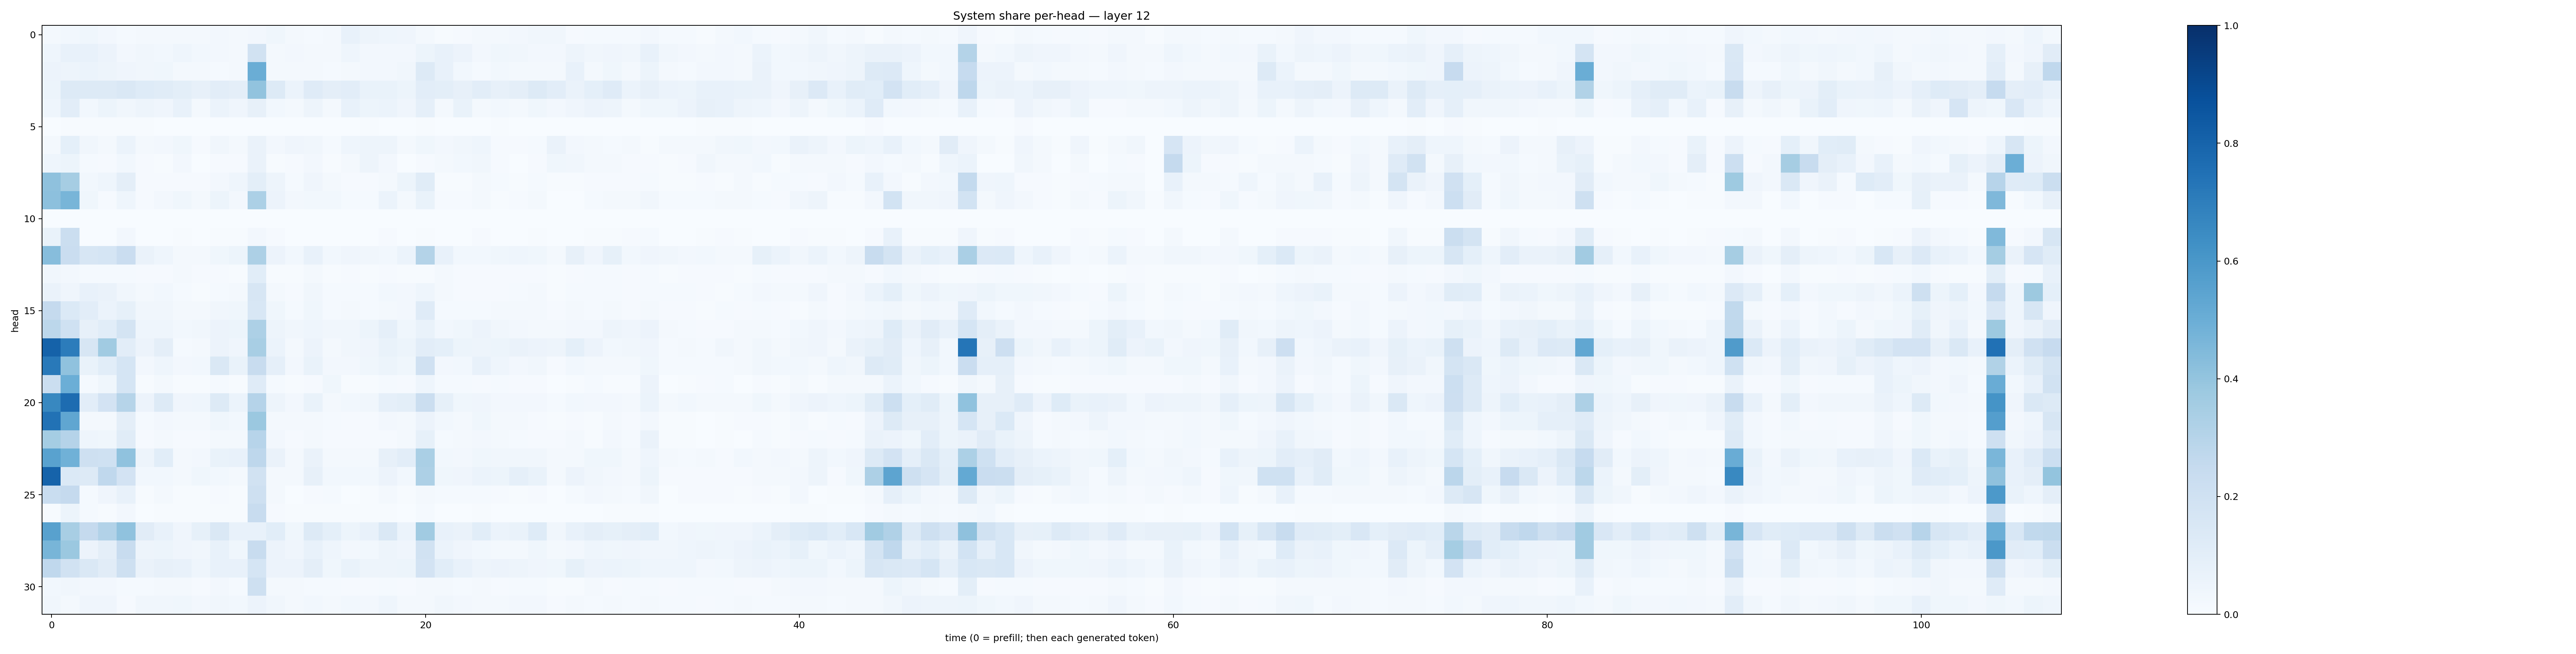

The table this chart was drawn from, first rows:
0.020013751, 0.029106496, 0.03859198, 0.025141325, 0.014169635, 0.018463004, 0.020248026, 0.019982634, 0.020008609, 0.025228113, 0.022415452, 0.024926959, 0.037115764, 0.021408767, 0.015585972, 0.017769087, 0.07423833, 0.047123354, 0.04490881, 0.04032355, 0.016893554, 0.007063704, 0.011472862, 0.020700155
0.04638, 0.07095, 0.07307, 0.05646, 0.0243, 0.03249, 0.0293, 0.04418, 0.02993, 0.02691, 0.02073, 0.1907, 0.02261, 0.02355, 0.02048, 0.01898, 0.04526, 0.02361, 0.02378, 0.0254, 0.05125, 0.07771, 0.05567, 0.02381
0.05707, 0.04877, 0.05908, 0.04771, 0.04255, 0.03503, 0.03702, 0.02275, 0.02071, 0.01554, 0.01567, 0.5005, 0.01917, 0.01731, 0.0193, 0.0134, 0.02116, 0.02729, 0.02375, 0.0337, 0.1297, 0.07053, 0.02805, 0.01468
0.05416, 0.1317, 0.1317, 0.1308, 0.1444, 0.1215, 0.1162, 0.1001, 0.08171, 0.1028, 0.09571, 0.4059, 0.1315, 0.06121, 0.1186, 0.09659, 0.1029, 0.06844, 0.07021, 0.0514, 0.1037, 0.09933, 0.07836, 0.1019
0.0463, 0.102, 0.02913, 0.05155, 0.03446, 0.04778, 0.03911, 0.07294, 0.0208, 0.05876, 0.04005, 0.07888, 0.02925, 0.01957, 0.04977, 0.01845, 0.07504, 0.05453, 0.06017, 0.04015, 0.08604, 0.02303, 0.06679, 0.01905
0.0004815, 0.006761, 0.004288, 0.004516, 0.005287, 0.005196, 0.002301, 0.0009814, 0.0009891, 0.0002439, 0.001562, 0.0033, 0.0005012, 0.001396, 0.0003945, 0.0002051, 0.002902, 0.004051, 0.0003638, 0.001381, 0.0063, 0.002758, 0.003344, 0.002166
0.01706, 0.09221, 0.03262, 0.01881, 0.059, 0.02236, 0.02621, 0.03825, 0.01024, 0.03145, 0.02207, 0.06445, 0.02675, 0.04054, 0.03439, 0.01421, 0.04367, 0.04947, 0.04889, 0.01657, 0.03593, 0.02472, 0.03255, 0.04581
0.04426, 0.05165, 0.01499, 0.008403, 0.02915, 0.01055, 0.004366, 0.02523, 0.003665, 0.008135, 0.01001, 0.06616, 0.003924, 0.007838, 0.02505, 0.007049, 0.02055, 0.04852, 0.02415, 0.002174, 0.009404, 0.01712, 0.02797, 0.03489
0.4128, 0.3505, 0.02965, 0.04663, 0.0957, 0.0081, 0.01012, 0.009878, 0.01111, 0.02636, 0.04566, 0.09953, 0.04806, 0.01244, 0.0421, 0.02315, 0.008618, 0.01035, 0.02007, 0.05451, 0.1163, 0.004928, 0.004985, 0.02234
0.4167, 0.4659, 0.03888, 0.009739, 0.04535, 0.01023, 0.02512, 0.03648, 0.01922, 0.05285, 0.02646, 0.3283, 0.05759, 0.02557, 0.02972, 0.03017, 0.01295, 0.01273, 0.05943, 0.01722, 0.06783, 0.01052, 0.007836, 0.02124
0.001346, 0.002998, 7.294082e-05, 1.4791295e-05, 0.0001167, 6.2847716e-06, 2.5832243e-05, 0.0002494, 0.0001308, 0.0002582, 6.7762434e-05, 0.0005885, 0.0002127, 3.995311e-05, 1.7270857e-05, 3.5792444e-05, 4.934262e-05, 3.7558064e-05, 0.0001797, 7.250753e-05, 3.7787733e-05, 5.9124613e-05, 1.482001e-05, 3.354719e-05
0.06948, 0.2193, 0.002494, 0.001749, 0.02651, 0.0005252, 0.0008912, 0.004124, 0.001933, 0.006915, 0.005168, 0.02687, 0.009575, 0.002853, 0.001633, 0.002181, 0.00136, 0.002308, 0.009867, 0.001388, 0.007735, 0.0009076, 0.000762, 0.008271
0.4305, 0.2295, 0.158, 0.1715, 0.2294, 0.06459, 0.04409, 0.02201, 0.02067, 0.03725, 0.05303, 0.326, 0.05846, 0.0291, 0.07661, 0.02899, 0.04163, 0.03392, 0.02918, 0.06181, 0.3078, 0.07547, 0.02806, 0.02778
0.03207, 0.0247, 0.01431, 0.01371, 0.01543, 0.01012, 0.008484, 0.01695, 0.01141, 0.008005, 0.00687, 0.1082, 0.005412, 0.005464, 0.02218, 0.00714, 0.009655, 0.006061, 0.00798, 0.005887, 0.006239, 0.02098, 0.009348, 0.01058
0.06574, 0.03921, 0.07772, 0.06594, 0.03415, 0.02021, 0.02814, 0.01426, 0.007631, 0.01226, 0.01641, 0.164, 0.0166, 0.01114, 0.03484, 0.01284, 0.01253, 0.01192, 0.02841, 0.02518, 0.04679, 0.01954, 0.008916, 0.01073
0.2534, 0.1381, 0.1033, 0.0604, 0.08386, 0.03326, 0.03475, 0.018, 0.02153, 0.03489, 0.0379, 0.1549, 0.03716, 0.01381, 0.03564, 0.01404, 0.01678, 0.01388, 0.02183, 0.02551, 0.1198, 0.01207, 0.01309, 0.01272
0.2785, 0.1998, 0.07833, 0.1084, 0.1773, 0.04527, 0.04505, 0.02776, 0.03127, 0.05818, 0.05175, 0.3273, 0.0482, 0.03361, 0.04357, 0.03253, 0.03378, 0.05185, 0.08685, 0.0381, 0.07023, 0.03118, 0.03524, 0.05622
0.807, 0.7058, 0.1578, 0.3643, 0.102, 0.05585, 0.09591, 0.01278, 0.01756, 0.05526, 0.04183, 0.3412, 0.05923, 0.02176, 0.05779, 0.01965, 0.03503, 0.03953, 0.06906, 0.0519, 0.1035, 0.09193, 0.05108, 0.04702
0.7184, 0.4066, 0.06671, 0.1079, 0.1706, 0.02462, 0.0461, 0.0249, 0.02753, 0.1448, 0.07024, 0.2349, 0.08611, 0.02389, 0.06812, 0.02481, 0.02636, 0.03517, 0.05335, 0.03806, 0.1962, 0.02626, 0.02787, 0.07133
0.2188, 0.4975, 0.01437, 0.03675, 0.1712, 0.00503, 0.01916, 0.007278, 0.005384, 0.0131, 0.007527, 0.121, 0.01443, 0.004981, 0.00905, 0.03635, 0.003966, 0.00483, 0.013, 0.008208, 0.04568, 0.01339, 0.01275, 0.01139
0.663, 0.769, 0.1016, 0.1809, 0.3005, 0.05775, 0.1261, 0.04022, 0.04479, 0.1252, 0.06011, 0.3043, 0.05052, 0.02726, 0.06797, 0.01931, 0.02745, 0.03337, 0.08645, 0.1014, 0.22, 0.0854, 0.03893, 0.03934
0.7461, 0.5322, 0.01935, 0.02124, 0.09522, 0.01343, 0.02348, 0.01789, 0.0186, 0.03769, 0.03, 0.38, 0.02152, 0.01564, 0.01909, 0.01302, 0.01157, 0.009818, 0.02548, 0.01942, 0.05506, 0.02928, 0.01717, 0.03649
0.3531, 0.3045, 0.044, 0.03671, 0.1159, 0.008084, 0.01847, 0.008445, 0.008435, 0.0182, 0.0216, 0.2956, 0.0242, 0.008246, 0.02205, 0.008838, 0.00818, 0.009867, 0.009496, 0.01742, 0.08277, 0.01254, 0.01681, 0.02448
0.5521, 0.4844, 0.2106, 0.201, 0.4073, 0.04774, 0.1089, 0.01928, 0.02617, 0.06929, 0.07178, 0.275, 0.06442, 0.01716, 0.06334, 0.0174, 0.01796, 0.02, 0.07909, 0.103, 0.3361, 0.0311, 0.02686, 0.03744
0.8028, 0.1378, 0.1302, 0.2666, 0.1826, 0.02841, 0.03077, 0.0175, 0.0355, 0.02901, 0.02142, 0.1946, 0.01733, 0.01933, 0.08101, 0.02971, 0.02803, 0.02804, 0.05809, 0.0293, 0.328, 0.03709, 0.03998, 0.05896
0.2329, 0.2529, 0.01266, 0.04133, 0.07558, 0.006006, 0.01887, 0.004991, 0.007675, 0.01095, 0.006099, 0.205, 0.01701, 0.002051, 0.00928, 0.01206, 0.003236, 0.006339, 0.01872, 0.005562, 0.02031, 0.01447, 0.01482, 0.01524
0.006111, 0.05255, 0.01248, 0.005129, 0.02502, 0.001197, 0.004493, 0.00771, 0.007757, 0.006359, 0.005745, 0.2372, 0.008388, 0.005015, 0.00631, 0.004669, 0.005099, 0.005054, 0.004379, 0.002716, 0.01184, 0.002228, 0.002885, 0.005906
0.558, 0.3408, 0.252, 0.3095, 0.4066, 0.11, 0.07312, 0.04123, 0.08303, 0.1422, 0.07726, 0.07448, 0.1068, 0.03676, 0.127, 0.09258, 0.05129, 0.07484, 0.1445, 0.05911, 0.3657, 0.07388, 0.06379, 0.1073
0.4681, 0.3799, 0.0571, 0.094, 0.2404, 0.04937, 0.05425, 0.04093, 0.03305, 0.07058, 0.03562, 0.2358, 0.05604, 0.04257, 0.07121, 0.04564, 0.02671, 0.02743, 0.05068, 0.04247, 0.1947, 0.06195, 0.03957, 0.02859
0.268, 0.1894, 0.148, 0.1115, 0.2067, 0.06636, 0.07836, 0.07695, 0.04471, 0.07071, 0.0719, 0.1681, 0.05701, 0.05517, 0.09403, 0.03722, 0.06781, 0.0481, 0.04758, 0.05366, 0.1829, 0.106, 0.07407, 0.04848
0.02827, 0.0347, 0.0241, 0.02715, 0.01388, 0.01553, 0.02005, 0.01864, 0.01168, 0.02401, 0.01495, 0.2047, 0.02067, 0.01773, 0.01457, 0.01351, 0.01088, 0.01073, 0.01519, 0.01078, 0.01908, 0.01669, 0.01298, 0.01842
0.03209, 0.01881, 0.03912, 0.03981, 0.01042, 0.03173, 0.03295, 0.03562, 0.02589, 0.03466, 0.02995, 0.0566, 0.03286, 0.02042, 0.02774, 0.02157, 0.03012, 0.024, 0.04414, 0.023, 0.01681, 0.03192, 0.02461, 0.01989
